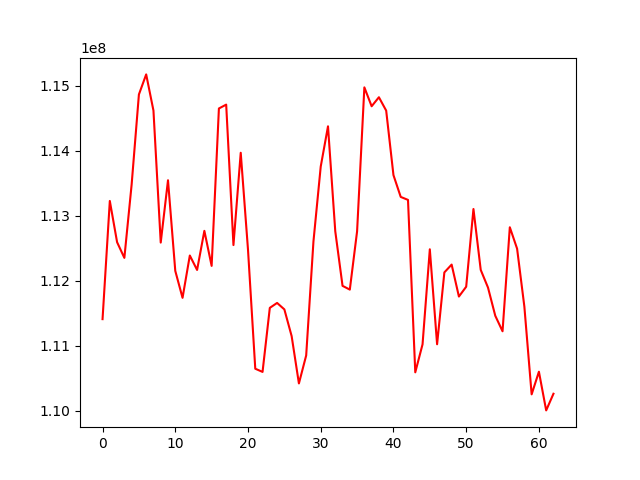

Source data for this figure (header and first rows):
, 0
0, 111410681
1, 113228444
2, 112594306
3, 112352995
4, 113481134
5, 114866285
6, 115175024
7, 114618674
8, 112588294
9, 113546934
10, 112153431
11, 111738390
12, 112389233
13, 112167380
14, 112768873
15, 112229970
16, 114650944
17, 114710203
18, 112549910
19, 113969823
20, 112479196
21, 110648196
22, 110599112
23, 111584261
24, 111659976
25, 111560576
26, 111150095
27, 110421771
28, 110852551
29, 112606184
30, 113757701
31, 114376535
32, 112761507
33, 111922633
34, 111864954
35, 112761564
36, 114975834
37, 114684922
38, 114823596
39, 114618146
40, 113626227
41, 113290572
42, 113244752
43, 110592911
44, 111023329
45, 112485032
46, 111024225
47, 112129529
48, 112249884
49, 111758313
50, 111909230
51, 113104644
52, 112168176
53, 111896161
54, 111462784
55, 111224101
56, 112823983
57, 112494789
58, 111603770
59, 110253921
... 3 more rows
